Dataset: dataset-split (GitHub, anatu/CS231n-Project-2019). Classes: cardboard, compost, glass, metal, paper, plastic, trash.

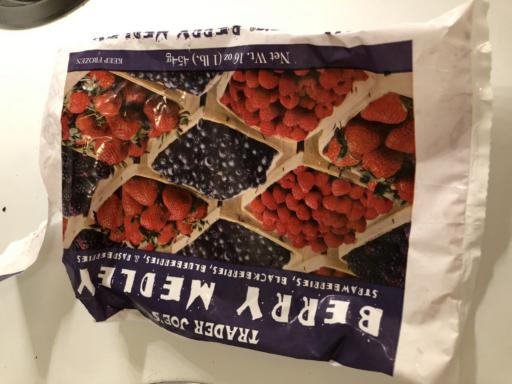
Label: trash

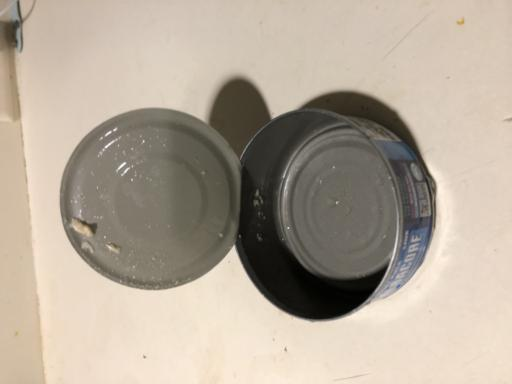
Label: metal

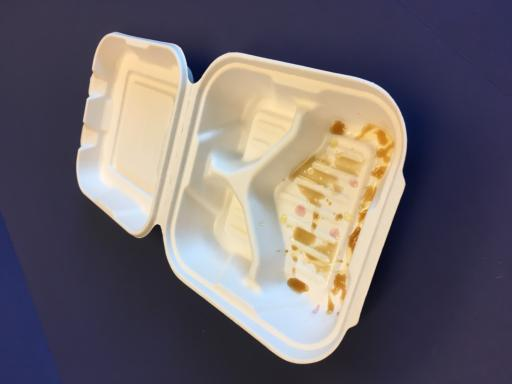
Label: compost

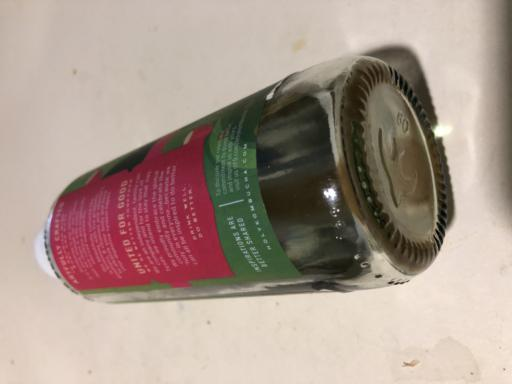
Label: glass

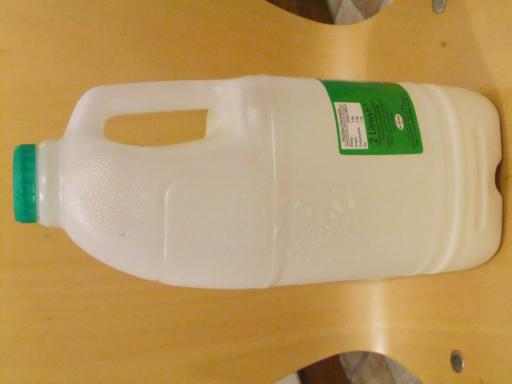
Label: plastic

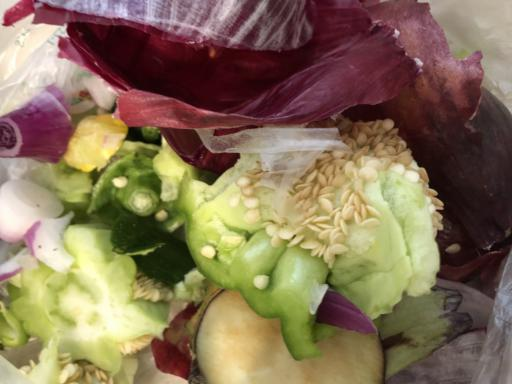
Label: compost
